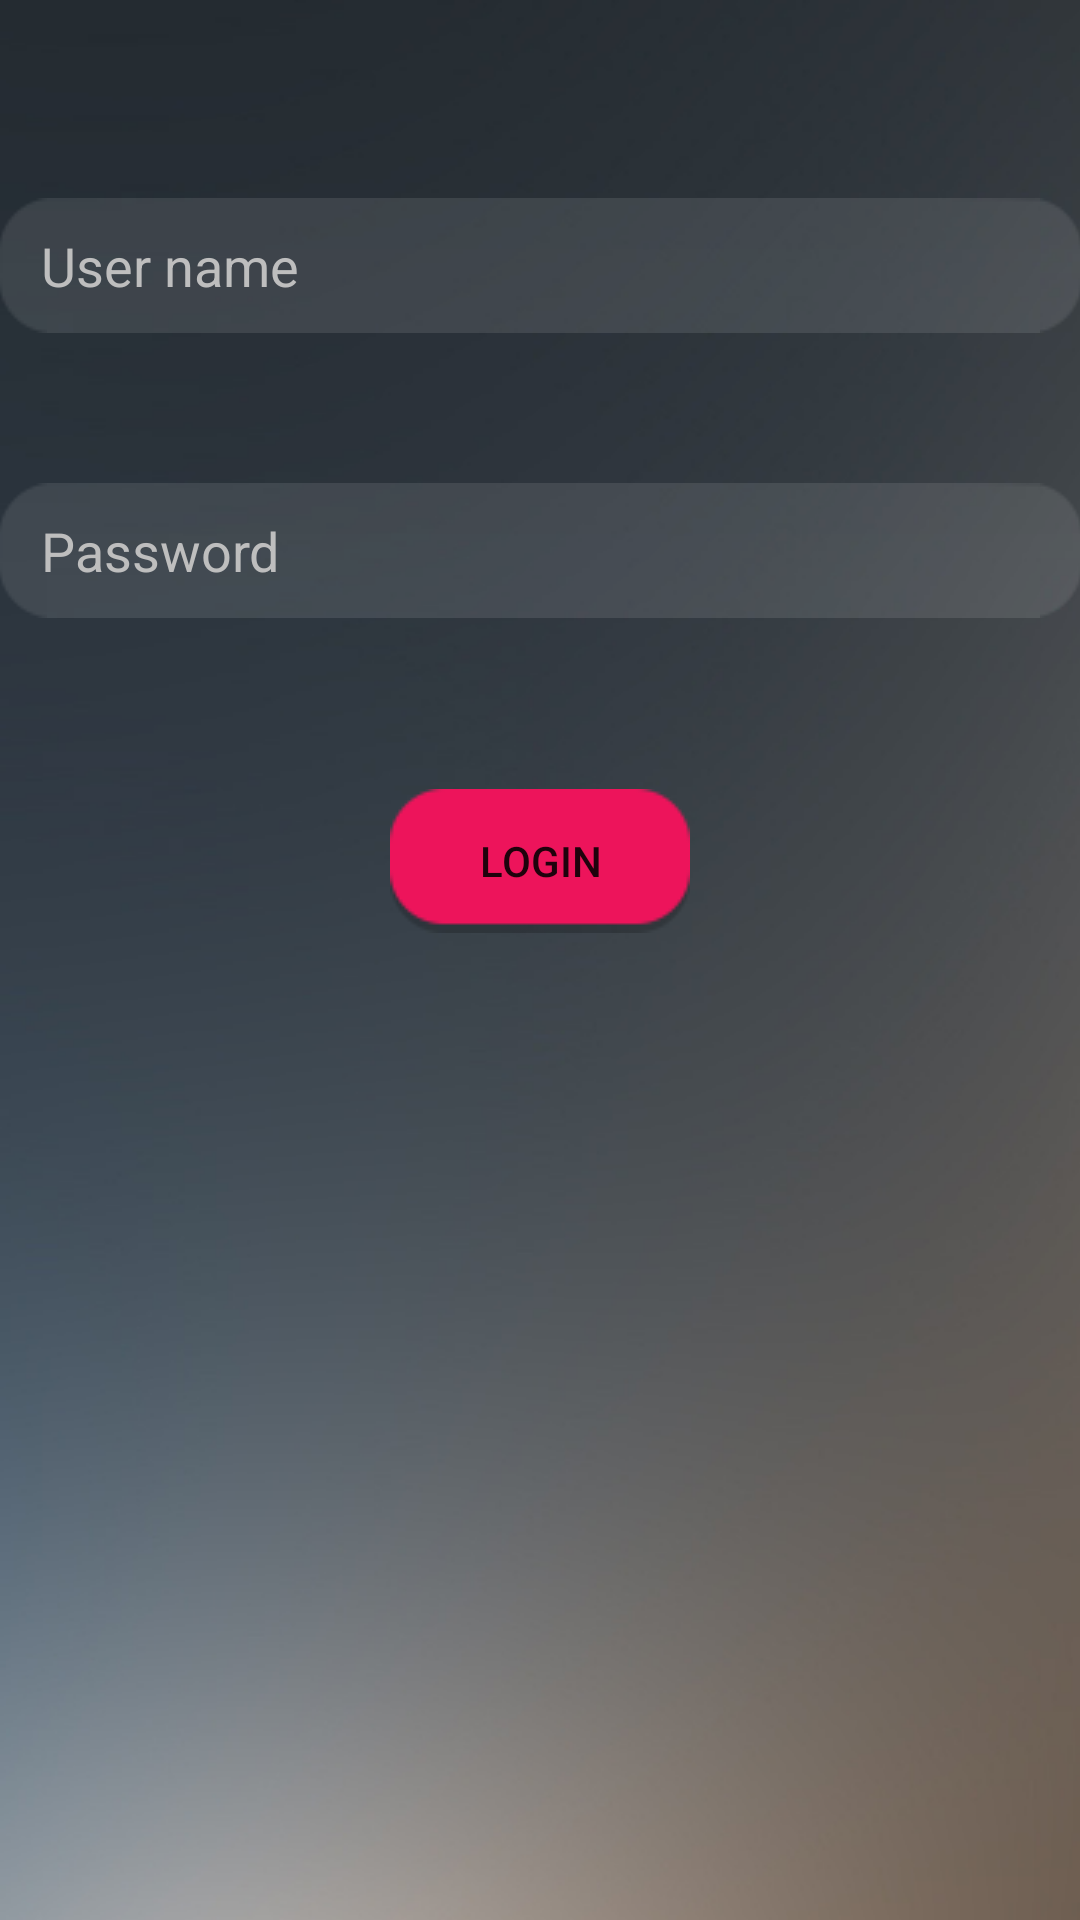

Write the Android layout XML for this screen, with the resource values it uses.
<!-- AndroidManifest.xml: application theme MainTheme -->
<!-- res/layout/activity_login.xml -->
<?xml version="1.0" encoding="utf-8"?>
<RelativeLayout xmlns:android="http://schemas.android.com/apk/res/android"
    xmlns:tools="http://schemas.android.com/tools"
    android:id="@+id/activity_login"
    android:layout_width="match_parent"
    android:layout_height="match_parent"
    android:paddingBottom="@dimen/activity_vertical_margin"
    android:paddingLeft="@dimen/activity_horizontal_margin"
    android:paddingRight="@dimen/activity_horizontal_margin"
    android:paddingTop="@dimen/activity_vertical_margin"
    tools:context="clasher.clashwarmanager.LoginActivity"
    style="@style/custm_backgrnd">

    <EditText
        style="@style/custm_edittext"
        android:layout_width="match_parent"
        android:inputType="textPersonName"
        android:ems="10"
        android:layout_alignParentTop="true"
        android:layout_alignParentLeft="true"
        android:layout_alignParentStart="true"
        android:layout_marginTop="65dp"
        android:id="@+id/log_uname"
        android:hint="User name"

        android:textColor="@android:color/secondary_text_dark"
        android:textColorHint="@android:color/secondary_text_dark"/>

    <EditText
        android:layout_width="match_parent"
        android:inputType="textPassword"
        style="@style/custm_edittext"
        android:ems="10"
        android:layout_marginTop="50dp"
        android:id="@+id/log_pass"
        android:textColor="@android:color/secondary_text_dark"
        android:textColorHint="@android:color/secondary_text_dark"
        android:hint="Password"
        android:layout_below="@+id/log_uname"
        android:layout_alignParentLeft="true"
        android:layout_alignParentStart="true" />

    <Button
        android:background="@drawable/rond_btn"
        android:text="Login"
        android:layout_width="wrap_content"
        android:layout_height="wrap_content"
        android:layout_marginTop="57dp"
        android:id="@+id/log_Button"
        android:layout_below="@+id/log_pass"
        android:layout_centerHorizontal="true" />
</RelativeLayout>
<!-- resources referenced by this layout -->
<resources>
  <!-- drawable rond_btn (drawable) -->
  <?xml version="1.0" encoding="utf-8"?>
  <selector xmlns:android="http://schemas.android.com/apk/res/android">
  
      <item android:drawable="@drawable/clikd_btn"
          android:state_pressed="true"/>
      <item android:drawable="@drawable/buton"/>
  </selector>
  <style name="custm_backgrnd">
          <item name="android:background">@drawable/backgrnd</item>
      </style>
  <style name="custm_edittext">
          <item name="android:layout_height">45dp</item>
          <item name="android:background">@drawable/edittext</item>
      </style>
  <style name="MainTheme" parent="Theme.AppCompat.Light.DarkActionBar">
          
          <item name="colorPrimary">@color/colorPrimary</item>
          <item name="colorPrimaryDark">@color/colorPrimaryDark</item>
          <item name="colorAccent">@color/colorAccent</item>
          <item name="android:windowContentOverlay">@null</item>
          <item name="actionBarStyle">@style/Theme.MyApp.ActionBar</item>
      </style>
  <style name="Theme.MyApp.ActionBar" parent="style/Widget.AppCompat.Light.ActionBar.Solid.Inverse">
          
          
          
          <item name="elevation">0dp</item>
      </style>
  <!-- not gathered from this repository: default colours our renderer supplied (Android Studio template values) -->
  <color name="colorPrimary">#FF6200EE</color>
  <color name="colorPrimaryDark">#FF3700B3</color>
  <color name="colorAccent">#FF03DAC5</color>
</resources>
